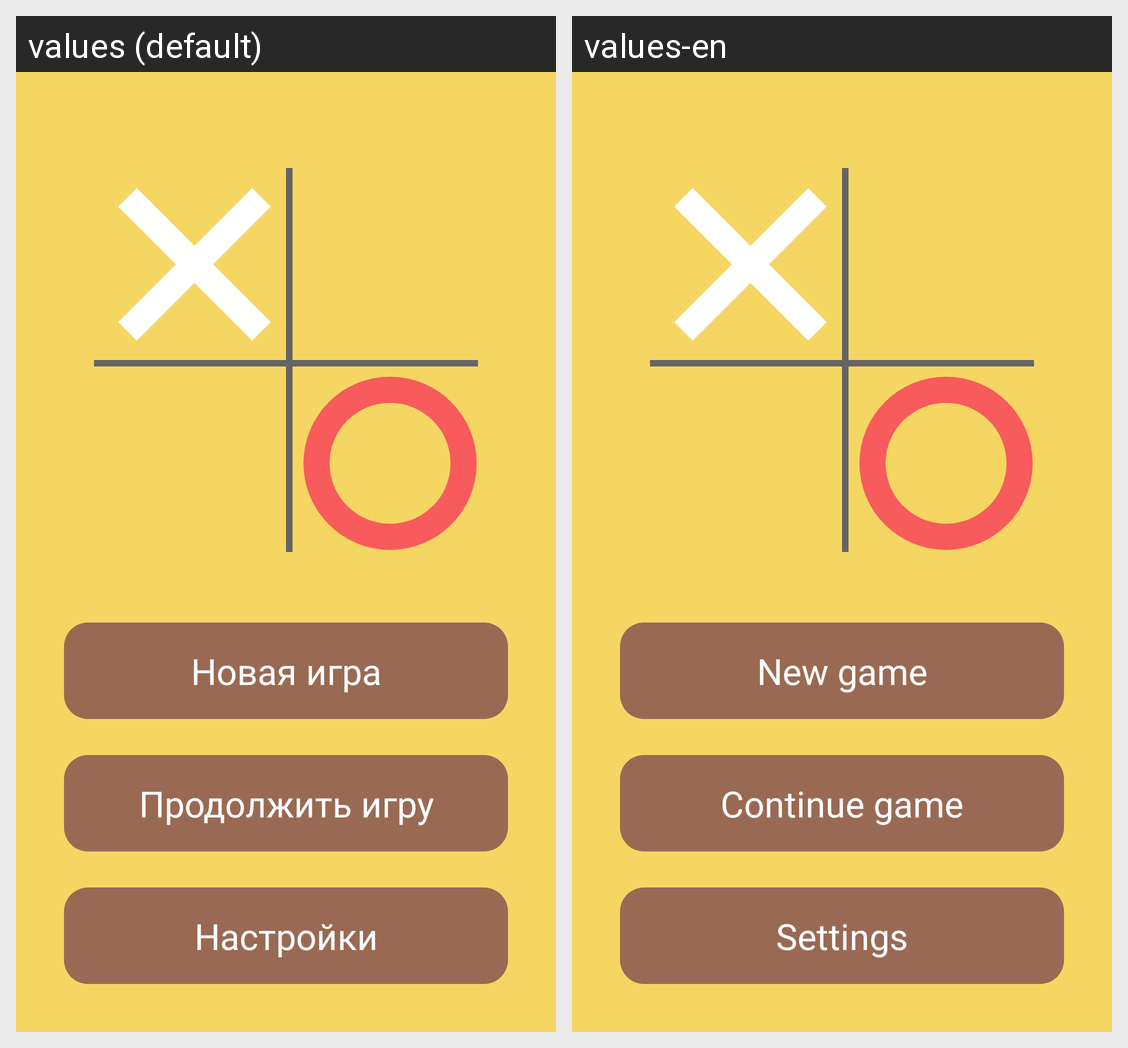

This grid shows one Android layout under two languages. Give, for every string resource on the screen, its name, the default text and each shown locale's text.
Android screen res/layout/activity_main.xml rendered under 2 locales, left to right: values (default), values-en. Device: Nexus 5 (rendered at 1080×1920; each locale shown at half size, 540×960, under a caption strip naming it); theme Theme.MyTickTacToe.
Strings drawn on this screen, with the default value and each locale's value (text and hints the layout hard-codes, and strings that could not be matched under every locale, appear in the picture but are not listed):

title_new_game
  values: Новая игра
  values-en: New game

title_continue_game
  values: Продолжить игру
  values-en: Continue game

title_settings
  values: Настройки
  values-en: Settings
